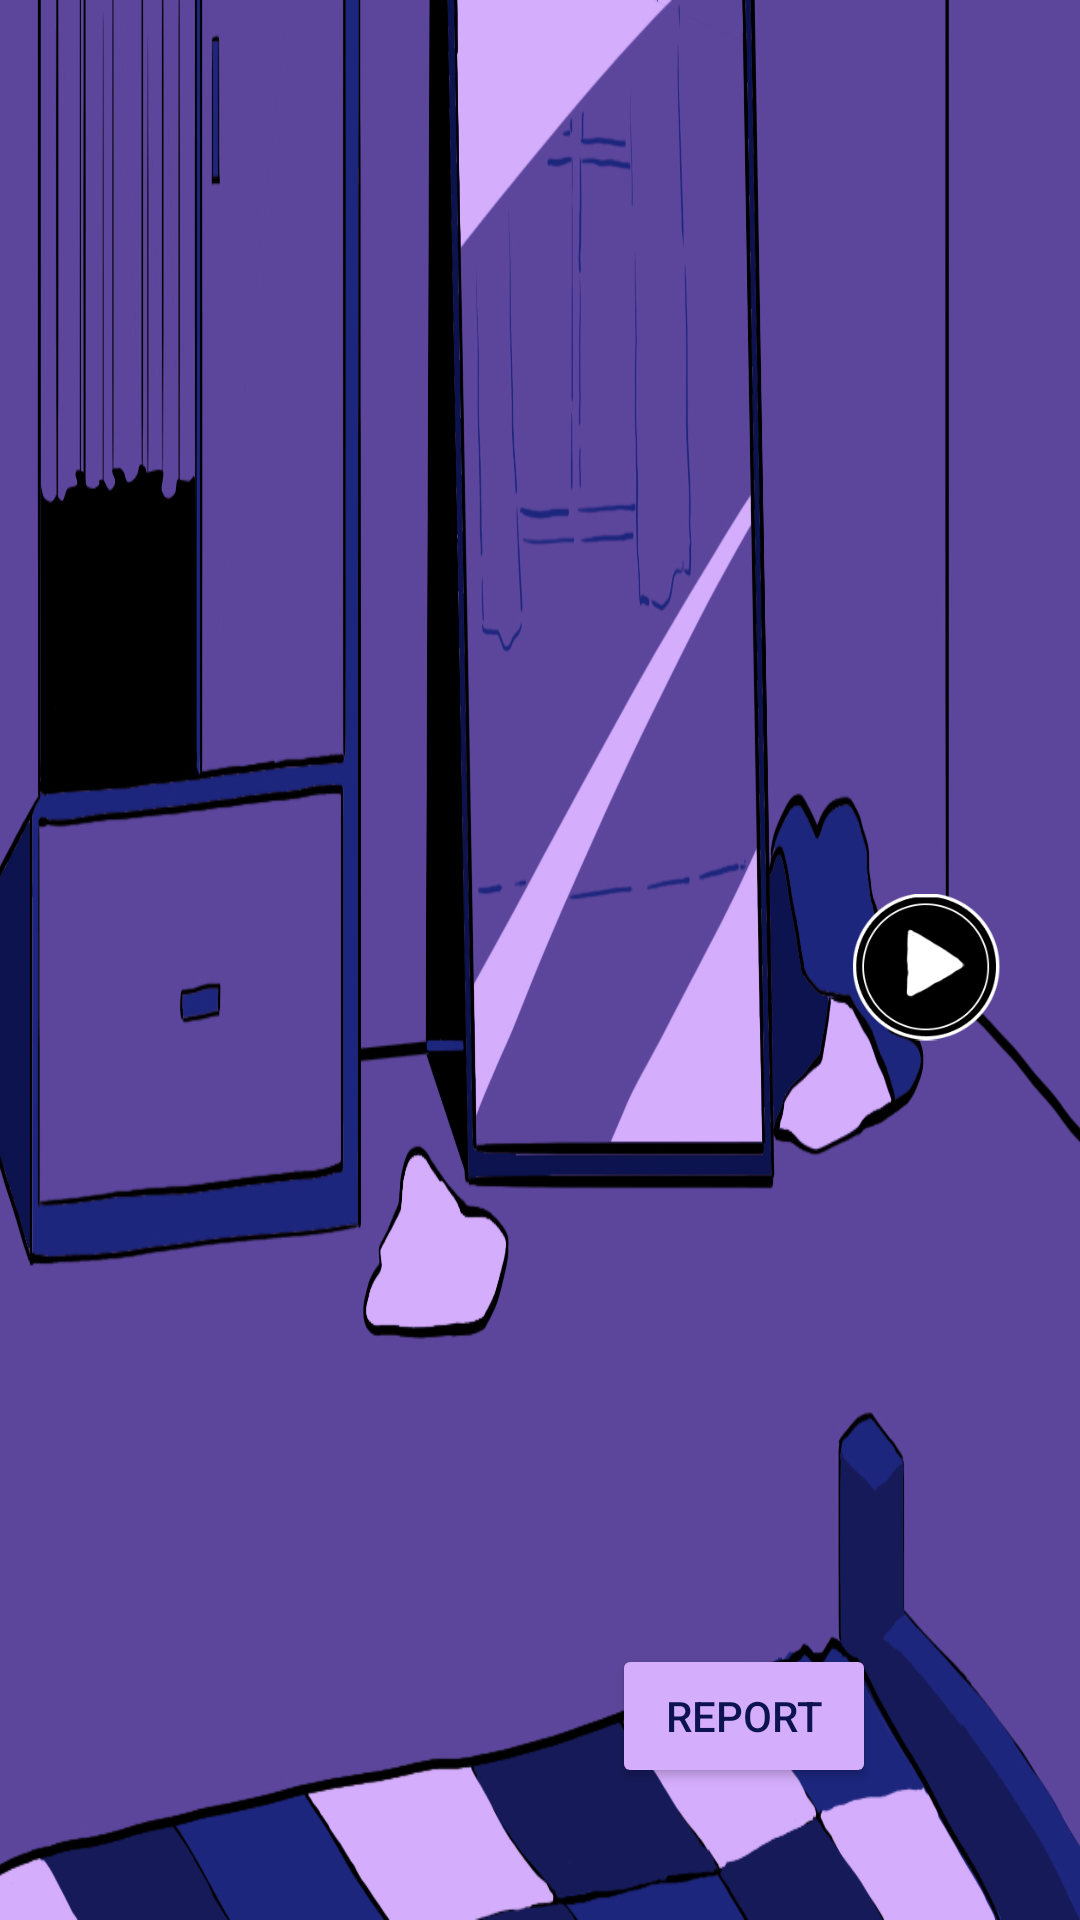

Write the Android layout XML for this screen, with the resource values it uses.
<!-- AndroidManifest.xml: application theme Theme.AbschlussAufgabe -->
<!-- res/layout/fragment_left.xml -->
<?xml version="1.0" encoding="utf-8"?>
<layout xmlns:android="http://schemas.android.com/apk/res/android"
    xmlns:tools="http://schemas.android.com/tools"
    xmlns:app="http://schemas.android.com/apk/res-auto">

    <data>

    </data>

    <androidx.constraintlayout.widget.ConstraintLayout
        android:layout_width="match_parent"
        android:layout_height="match_parent"
        tools:context=".ui.LeftFragment">

        <ImageView
            android:id="@+id/ivLinks"
            android:layout_width="match_parent"
            android:layout_height="match_parent"
            android:src="@drawable/leftscreen"
            android:scaleType="fitXY"
            app:layout_constraintBottom_toBottomOf="parent"
            app:layout_constraintEnd_toEndOf="parent"
            app:layout_constraintStart_toStartOf="parent"
            app:layout_constraintTop_toTopOf="parent">

        </ImageView>
        <ImageView
            android:id="@+id/ivRight"
            android:layout_width="70sp"
            android:layout_height="70sp"
            android:layout_marginEnd="16dp"
            android:src="@drawable/right"
            app:layout_constraintBottom_toBottomOf="parent"
            app:layout_constraintEnd_toEndOf="parent"
            app:layout_constraintTop_toTopOf="parent"
            app:layout_constraintVertical_bias="0.498">

        </ImageView>

        <Button
            android:id="@+id/btnReport"
            android:layout_width="wrap_content"
            android:layout_height="wrap_content"
            android:layout_marginEnd="68dp"
            android:layout_marginBottom="44dp"
            android:text="@string/reportBtn"
            android:textColor="@color/DarkBlue"
            android:backgroundTint="@color/lightlila"
            app:layout_constraintBottom_toBottomOf="parent"
            app:layout_constraintEnd_toEndOf="parent" />



    </androidx.constraintlayout.widget.ConstraintLayout>
</layout>
<!-- resources referenced by this layout -->
<resources>
  <color name="DarkBlue">#0c134f</color>
  <color name="lightlila">#d4adfc</color>
  <!-- drawable leftscreen: jpg bitmap (drawable, 307166 bytes) -->
  <!-- drawable right: png bitmap (drawable, 13366 bytes) -->
  <string name="reportBtn">Report</string>
  <style name="Theme.AbschlussAufgabe" parent="Base.Theme.AbschlussAufgabe" />
  <style name="Base.Theme.AbschlussAufgabe" parent="Theme.Material3.Light.NoActionBar">
          <item name="android:windowFullscreen">true</item>
          
          
      </style>
</resources>
